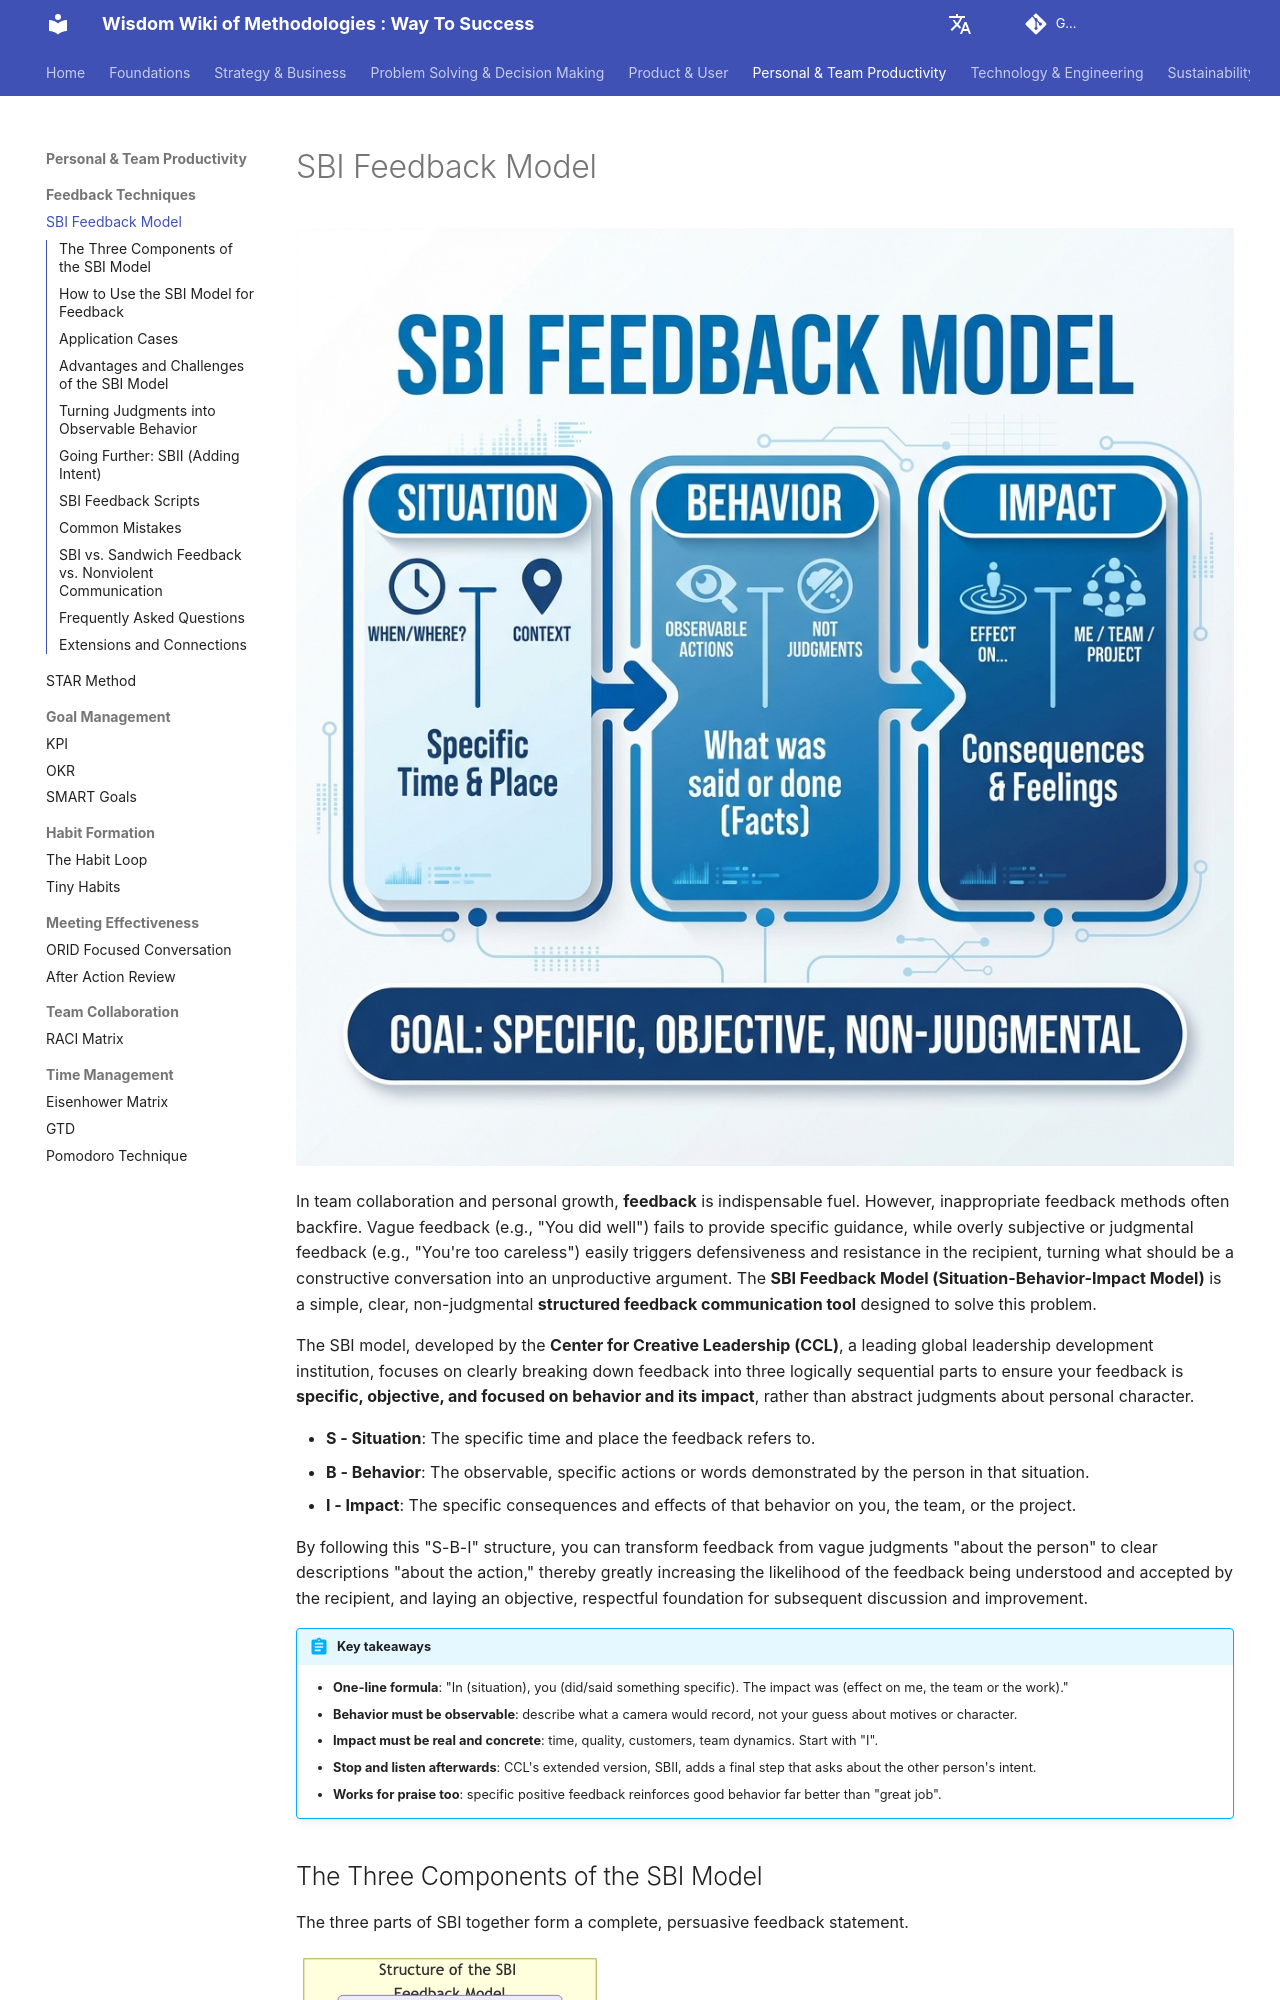

repository: mayunlei/methodologywiki · page: en/Personal & Team Productivity/feedback_techniques/SBI-Feedback-Model-Tutorial-en/index.html · generator: mkdocs

---
title: "SBI Feedback Model: Examples, Scripts and Common Mistakes"
description: "The SBI model (Situation-Behavior-Impact) helps you give specific, non-judgmental feedback. Learn the steps, the SBII extension, ready-to-use scripts, upward feedback examples and the mistakes to avoid."
---

# SBI Feedback Model

![SBI Feedback Model Diagram](SBI-Feedback-Model-Tutorial-en-diagram.png)

In team collaboration and personal growth, **feedback** is indispensable fuel. However, inappropriate feedback methods often backfire. Vague feedback (e.g., "You did well") fails to provide specific guidance, while overly subjective or judgmental feedback (e.g., "You're too careless") easily triggers defensiveness and resistance in the recipient, turning what should be a constructive conversation into an unproductive argument. The **SBI Feedback Model (Situation-Behavior-Impact Model)** is a simple, clear, non-judgmental **structured feedback communication tool** designed to solve this problem.

The SBI model, developed by the **Center for Creative Leadership (CCL)**, a leading global leadership development institution, focuses on clearly breaking down feedback into three logically sequential parts to ensure your feedback is **specific, objective, and focused on behavior and its impact**, rather than abstract judgments about personal character.

*   **S - Situation**: The specific time and place the feedback refers to.
*   **B - Behavior**: The observable, specific actions or words demonstrated by the person in that situation.
*   **I - Impact**: The specific consequences and effects of that behavior on you, the team, or the project.

By following this "S-B-I" structure, you can transform feedback from vague judgments "about the person" to clear descriptions "about the action," thereby greatly increasing the likelihood of the feedback being understood and accepted by the recipient, and laying an objective, respectful foundation for subsequent discussion and improvement.

!!! abstract "Key takeaways"

    - **One-line formula**: "In (situation), you (did/said something specific). The impact was (effect on me, the team or the work)."
    - **Behavior must be observable**: describe what a camera would record, not your guess about motives or character.
    - **Impact must be real and concrete**: time, quality, customers, team dynamics. Start with "I".
    - **Stop and listen afterwards**: CCL's extended version, SBII, adds a final step that asks about the other person's intent.
    - **Works for praise too**: specific positive feedback reinforces good behavior far better than "great job".
